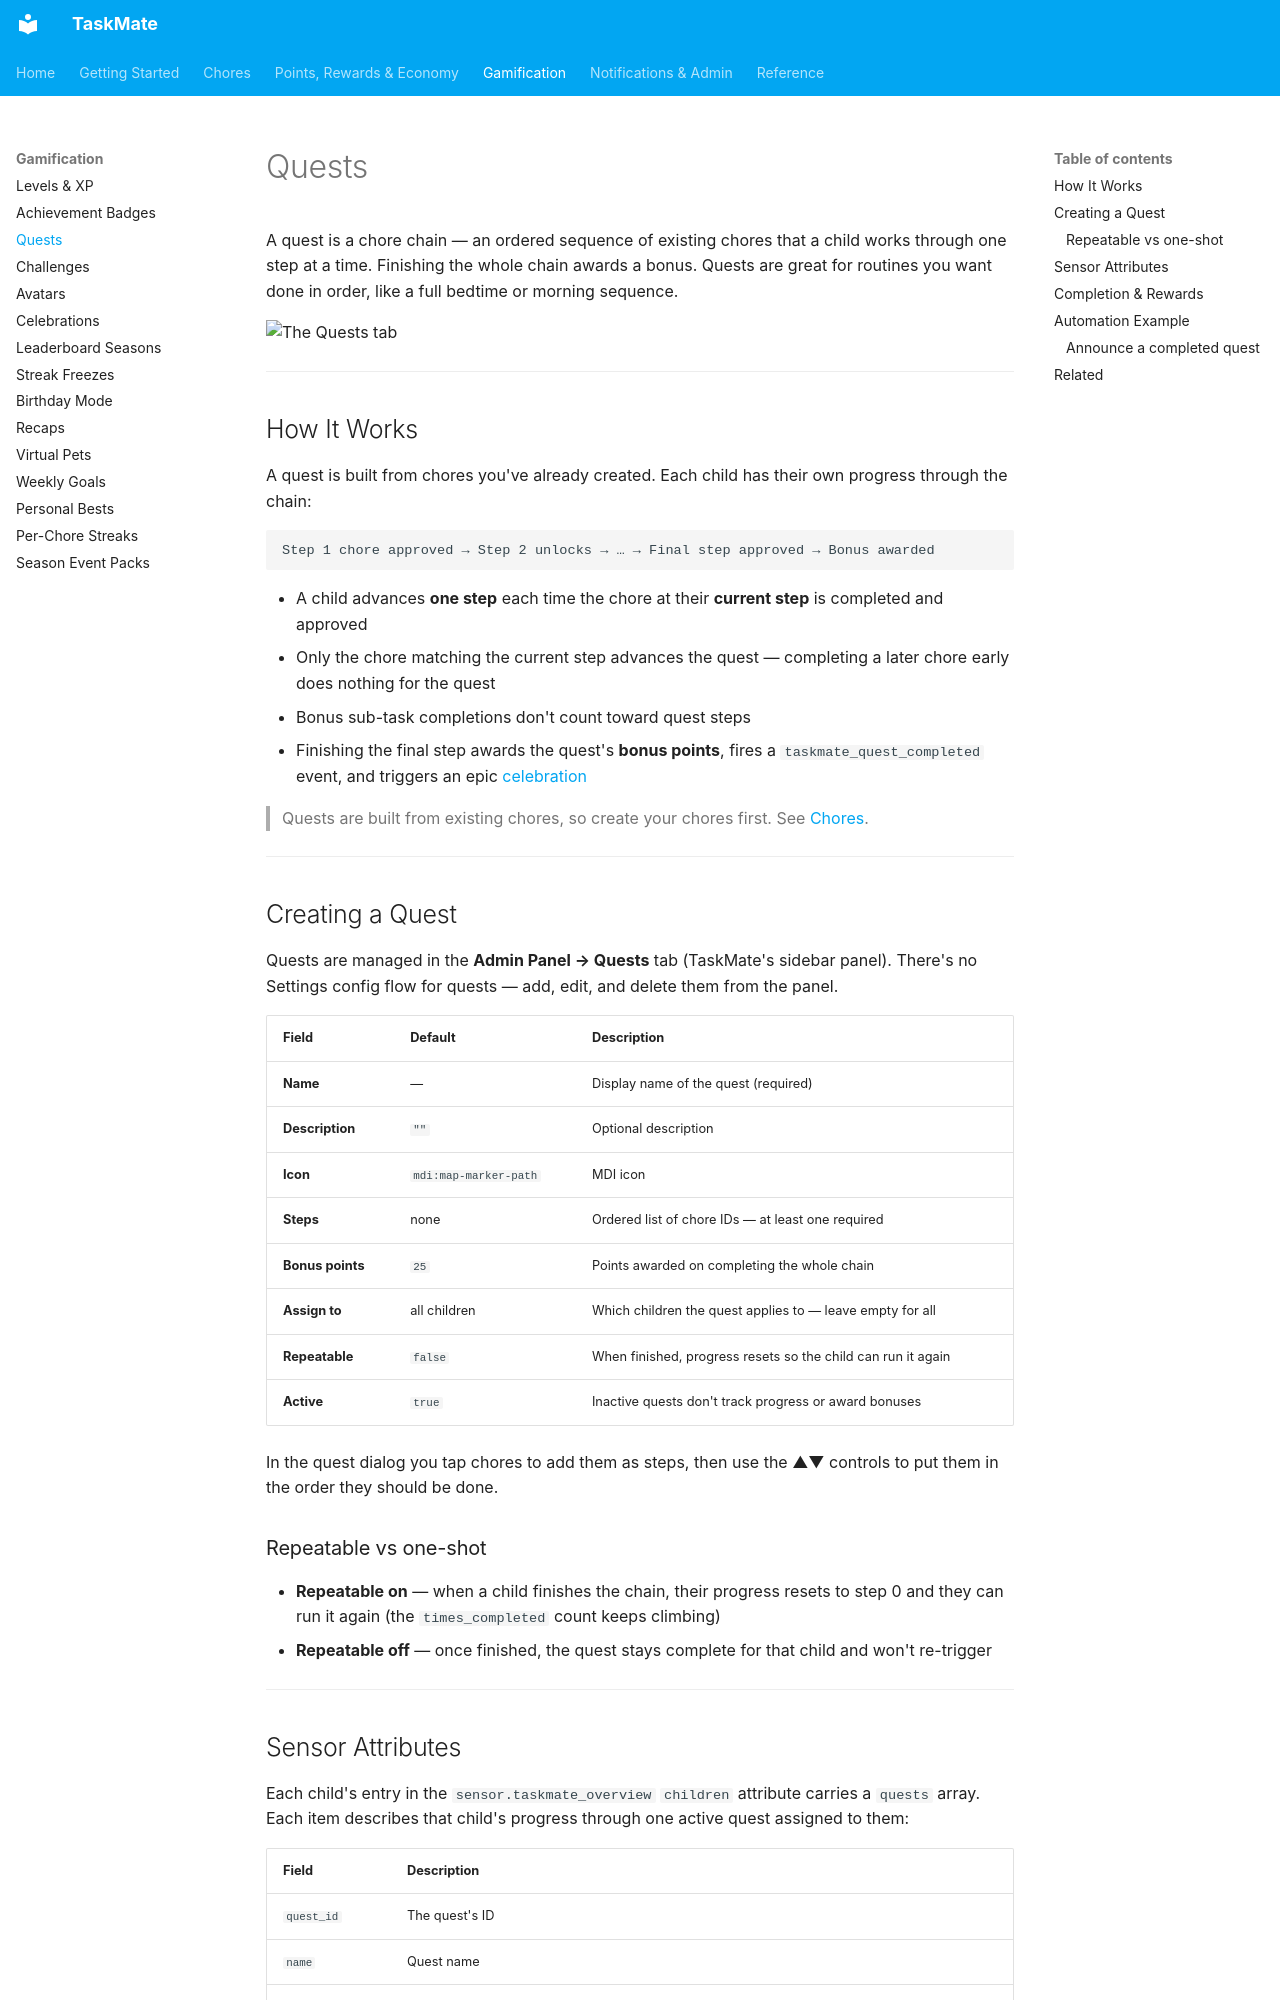

repository: tempus2016/taskmate · page: Quests/index.html · generator: mkdocs

# Quests

A quest is a chore chain — an ordered sequence of existing chores that a child works through one step at a time. Finishing the whole chain awards a bonus. Quests are great for routines you want done in order, like a full bedtime or morning sequence.

![The Quests tab](images/panel-quests.png)

---

## How It Works

A quest is built from chores you've already created. Each child has their own progress through the chain:

```
Step 1 chore approved → Step 2 unlocks → … → Final step approved → Bonus awarded
```

- A child advances **one step** each time the chore at their **current step** is completed and approved
- Only the chore matching the current step advances the quest — completing a later chore early does nothing for the quest
- Bonus sub-task completions don't count toward quest steps
- Finishing the final step awards the quest's **bonus points**, fires a `taskmate_quest_completed` event, and triggers an epic [celebration](Celebrations.md)

> Quests are built from existing chores, so create your chores first. See [Chores](Chores.md).

---

## Creating a Quest

Quests are managed in the **Admin Panel → Quests** tab (TaskMate's sidebar panel). There's no Settings config flow for quests — add, edit, and delete them from the panel.

| Field | Default | Description |
|-------|---------|-------------|
| **Name** | — | Display name of the quest (required) |
| **Description** | `""` | Optional description |
| **Icon** | `mdi:map-marker-path` | MDI icon |
| **Steps** | none | Ordered list of chore IDs — at least one required |
| **Bonus points** | `25` | Points awarded on completing the whole chain |
| **Assign to** | all children | Which children the quest applies to — leave empty for all |
| **Repeatable** | `false` | When finished, progress resets so the child can run it again |
| **Active** | `true` | Inactive quests don't track progress or award bonuses |

In the quest dialog you tap chores to add them as steps, then use the ▲▼ controls to put them in the order they should be done.

### Repeatable vs one-shot

- **Repeatable on** — when a child finishes the chain, their progress resets to step 0 and they can run it again (the `times_completed` count keeps climbing)
- **Repeatable off** — once finished, the quest stays complete for that child and won't re-trigger

---
